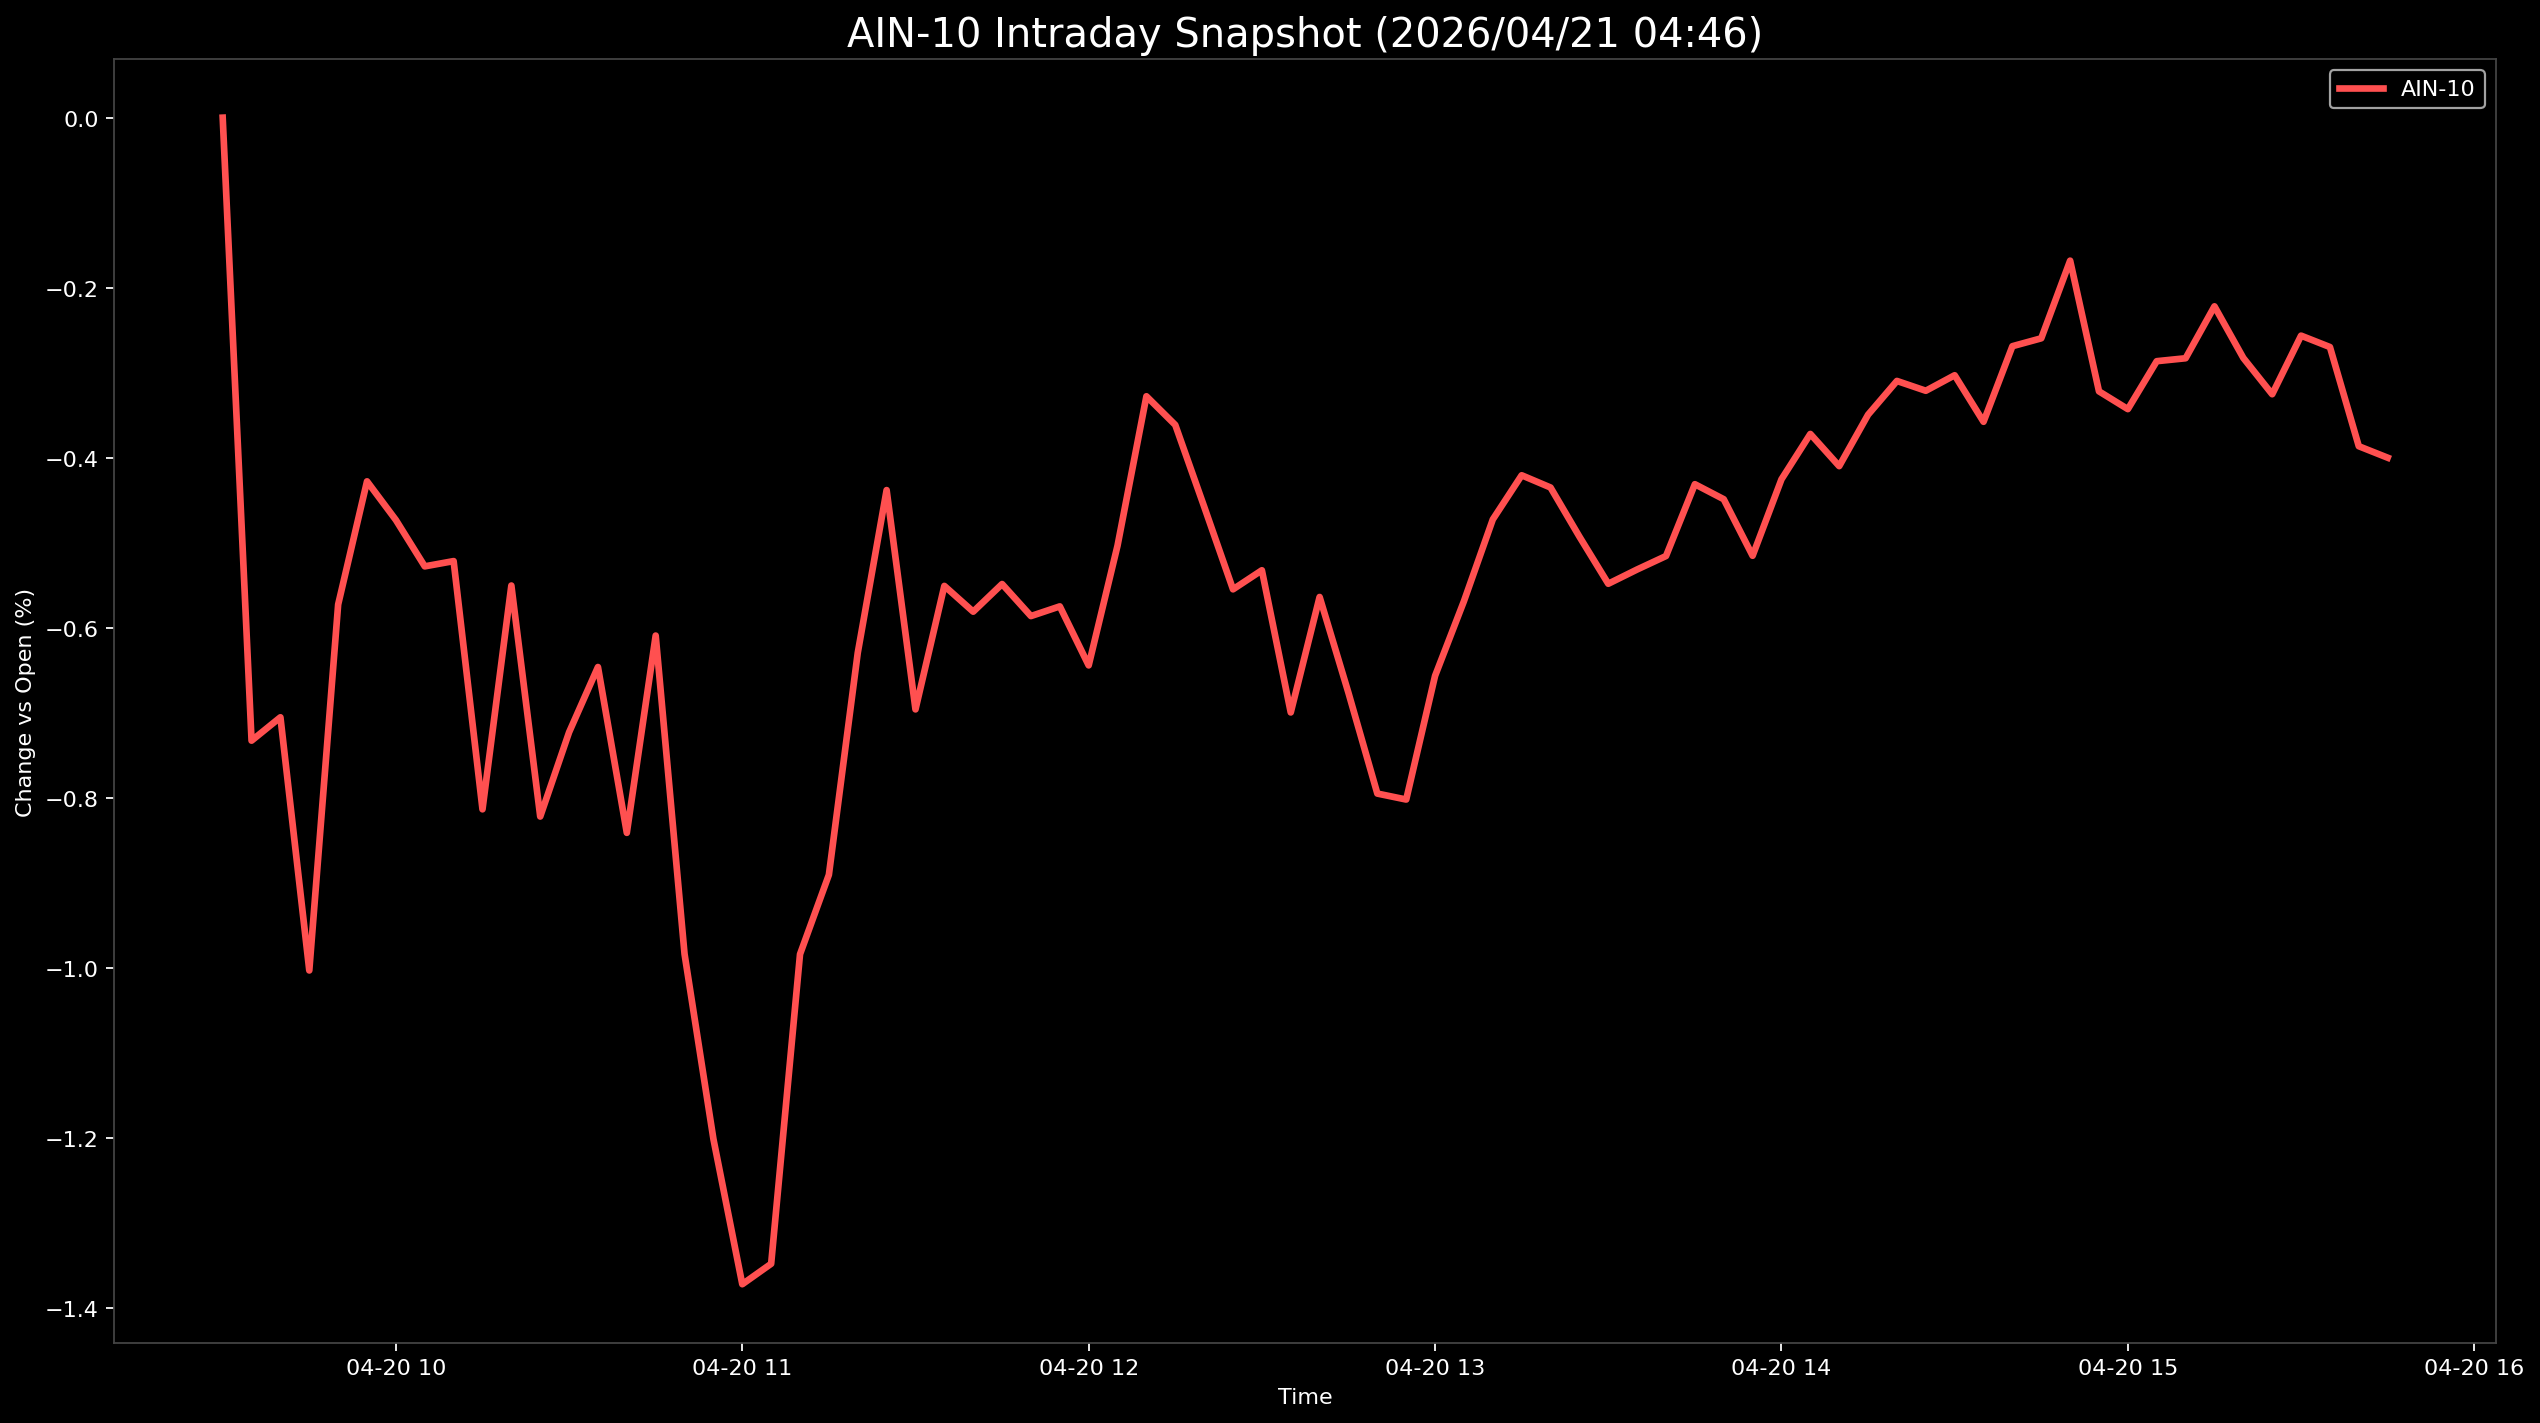

The data file committed next to this chart (first rows):
Datetime, AIN-10
2026-04-20 09:30:00, 0.0
2026-04-20 09:35:00, -0.7327
2026-04-20 09:40:00, -0.7052
2026-04-20 09:45:00, -1.003
2026-04-20 09:50:00, -0.5726
2026-04-20 09:55:00, -0.4277
2026-04-20 10:00:00, -0.4732
2026-04-20 10:05:00, -0.5277
2026-04-20 10:10:00, -0.5215
2026-04-20 10:15:00, -0.8135
2026-04-20 10:20:00, -0.5503
2026-04-20 10:25:00, -0.822
2026-04-20 10:30:00, -0.7229
2026-04-20 10:35:00, -0.6461
2026-04-20 10:40:00, -0.8412
2026-04-20 10:45:00, -0.6091
2026-04-20 10:50:00, -0.9837
2026-04-20 10:55:00, -1.201
2026-04-20 11:00:00, -1.372
2026-04-20 11:05:00, -1.348
2026-04-20 11:10:00, -0.9839
2026-04-20 11:15:00, -0.8905
2026-04-20 11:20:00, -0.6295
2026-04-20 11:25:00, -0.438
2026-04-20 11:30:00, -0.696
2026-04-20 11:35:00, -0.5507
2026-04-20 11:40:00, -0.5811
2026-04-20 11:45:00, -0.5485
2026-04-20 11:50:00, -0.5862
2026-04-20 11:55:00, -0.5748
2026-04-20 12:00:00, -0.6442
2026-04-20 12:05:00, -0.5033
2026-04-20 12:10:00, -0.3277
2026-04-20 12:15:00, -0.3614
2026-04-20 12:20:00, -0.4575
2026-04-20 12:25:00, -0.5548
2026-04-20 12:30:00, -0.5323
2026-04-20 12:35:00, -0.6996
2026-04-20 12:40:00, -0.5637
2026-04-20 12:45:00, -0.6766
2026-04-20 12:50:00, -0.795
2026-04-20 12:55:00, -0.802
2026-04-20 13:00:00, -0.6565
2026-04-20 13:05:00, -0.5687
2026-04-20 13:10:00, -0.4725
2026-04-20 13:15:00, -0.4206
2026-04-20 13:20:00, -0.435
2026-04-20 13:25:00, -0.4927
2026-04-20 13:30:00, -0.5482
2026-04-20 13:35:00, -0.5314
2026-04-20 13:40:00, -0.5156
2026-04-20 13:45:00, -0.4311
2026-04-20 13:50:00, -0.4488
2026-04-20 13:55:00, -0.5153
2026-04-20 14:00:00, -0.4253
2026-04-20 14:05:00, -0.372
2026-04-20 14:10:00, -0.4099
2026-04-20 14:15:00, -0.3494
2026-04-20 14:20:00, -0.3097
2026-04-20 14:25:00, -0.3212
... 16 more rows
